Run: headless pygame with SDL's dummy video driver; simulated clock (each Clock.tick advances the game by its frame time, no real sleeping); random seed 0; keys injected as events and as key.get_pressed() state; mouse plan: one left click at the window centre at the start of phase 2, then a move to the lower-right quarter at the start of phase 3.
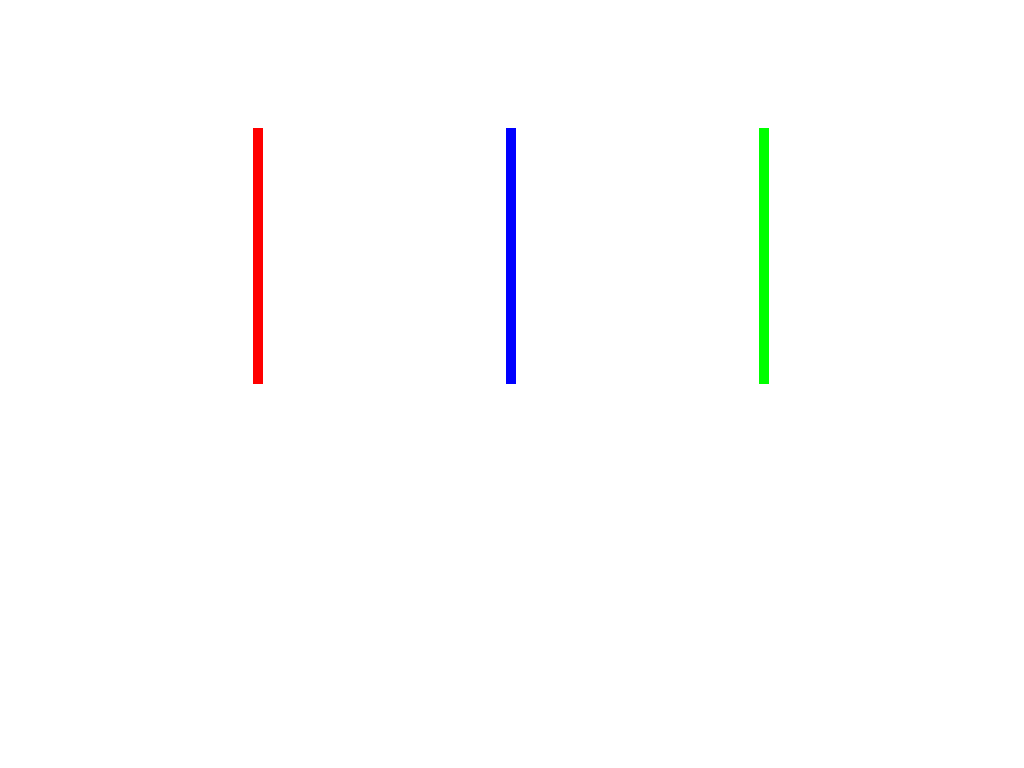
Frame 1 of 4 · flips 1–60 · no input
Frame 2 of 4 · flips 61–180 · clicked the window centre · tapped SPACE, RETURN · held RIGHT (→), D · screen unchanged from frame 1, image omitted
Frame 3 of 4 · flips 181–300 · moved the mouse to the lower-right quarter · held DOWN (↓), S · screen unchanged from frame 2, image omitted
Frame 4 of 4 · flips 301–420 · held LEFT (←), A, UP (↑), W · screen unchanged from frame 3, image omitted

The pygame program that drew these frames:

import pygame
import sys

# Initialize Pygame
pygame.init()

# Get the screen dimensions
screen_info = pygame.display.Info()
screen_width = screen_info.current_w
screen_height = screen_info.current_h

# Set up the display in fullscreen mode
screen = pygame.display.set_mode((screen_width, screen_height), pygame.FULLSCREEN)
pygame.display.set_caption("Fullscreen Wires")

# Define colors
RED = (255, 0, 0)
BLUE = (0, 0, 255)
GREEN = (0, 255, 0)
CUT_COLOR = (0, 0, 0)  # Color to represent the wire being cut

# Define wire dimensions
wire_width = 10
wire_height = screen_height // 3  # Divide screen height into 3 equal parts

# Define wire positions
wire1_x = (screen_width - wire_width) // 4
wire1_y = screen_height // 6

wire2_x = (screen_width - wire_width) // 4 * 2
wire2_y = screen_height // 6

wire3_x = (screen_width - wire_width) // 4 * 3
wire3_y = screen_height // 6

# Function to check if a point is within a rectangle
def point_in_rect(point, rect):
    x, y = point
    rx, ry, rw, rh = rect
    return rx <= x <= rx + rw and ry <= y <= ry + rh

# Main loop
running = True
while running:
    for event in pygame.event.get():
        if event.type == pygame.QUIT:
            running = False
        elif event.type == pygame.MOUSEBUTTONDOWN:
            # Check if the mouse click is within the area of any wire
            mouse_pos = pygame.mouse.get_pos()
            if point_in_rect(mouse_pos, (wire1_x, wire1_y, wire_width, wire_height)):
                # Wire 1 is clicked, simulate cut effect
                pygame.draw.line(screen, CUT_COLOR, (wire1_x, wire1_y), (wire1_x + wire_width, wire1_y + wire_height), 5)
            elif point_in_rect(mouse_pos, (wire2_x, wire2_y, wire_width, wire_height)):
                # Wire 2 is clicked, simulate cut effect
                pygame.draw.line(screen, CUT_COLOR, (wire2_x, wire2_y), (wire2_x + wire_width, wire2_y + wire_height), 5)
            elif point_in_rect(mouse_pos, (wire3_x, wire3_y, wire_width, wire_height)):
                # Wire 3 is clicked, simulate cut effect
                pygame.draw.line(screen, CUT_COLOR, (wire3_x, wire3_y), (wire3_x + wire_width, wire3_y + wire_height), 5)

    # Fill the screen with white
    screen.fill((255, 255, 255))

    # Draw wire 1 (red)
    pygame.draw.rect(screen, RED, (wire1_x, wire1_y, wire_width, wire_height))

    # Draw wire 2 (blue)
    pygame.draw.rect(screen, BLUE, (wire2_x, wire2_y, wire_width, wire_height))

    # Draw wire 3 (green)
    pygame.draw.rect(screen, GREEN, (wire3_x, wire3_y, wire_width, wire_height))

    pygame.display.flip()

pygame.quit()
sys.exit()
